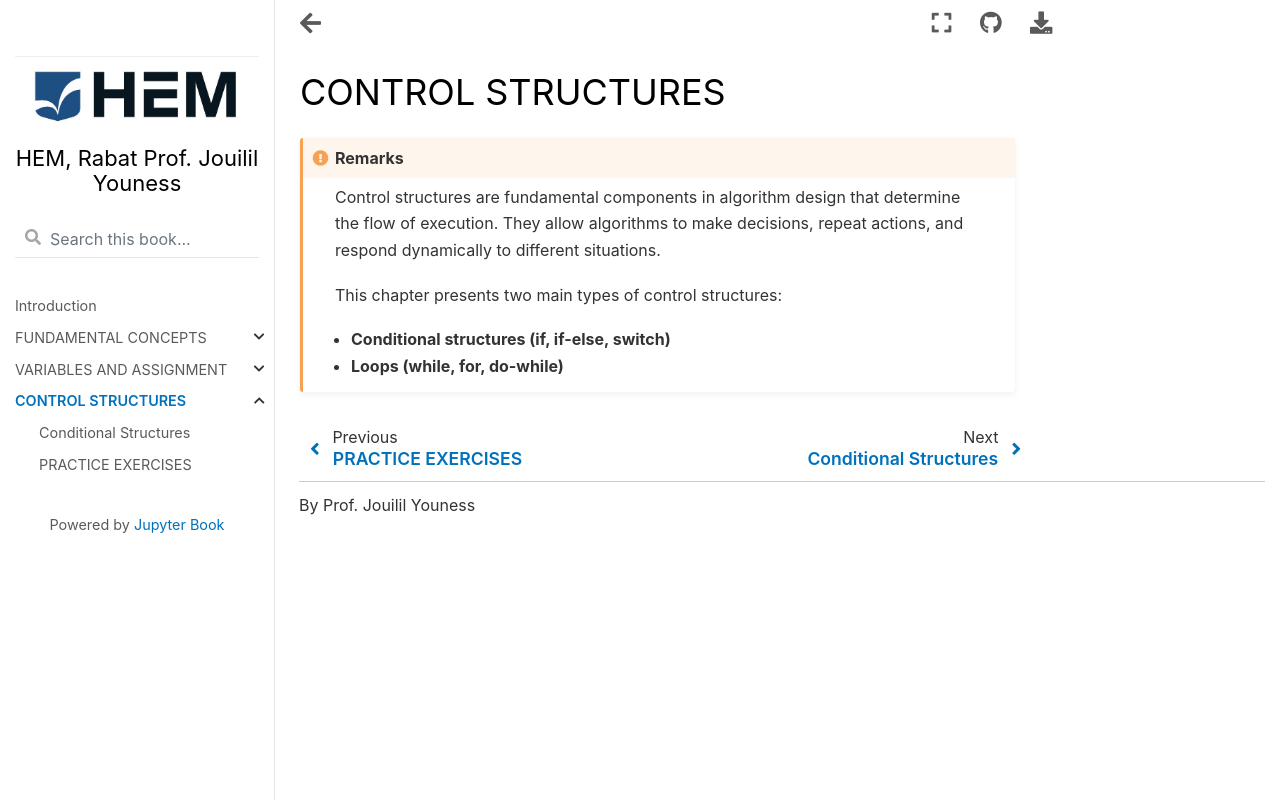

repository: jouilil/programmationpython · page: chap3.html · generator: jekyll

# CONTROL STRUCTURES


```{admonition} Remarks
:class: attention

Control structures are fundamental components in algorithm design that determine the flow of execution. They allow algorithms to make decisions, repeat actions, and respond dynamically to different situations. 

This chapter presents two main types of control structures:

- **Conditional structures (if, if-else, switch)**

- **Loops (while, for, do-while)**

```
